Run: headless pygame with SDL's dummy video driver; simulated clock (each Clock.tick advances the game by its frame time, no real sleeping); random seed 0; keys injected as events and as key.get_pressed() state; mouse plan: one left click at the window centre at the start of phase 2, then a move to the lower-right quarter at the start of phase 3.
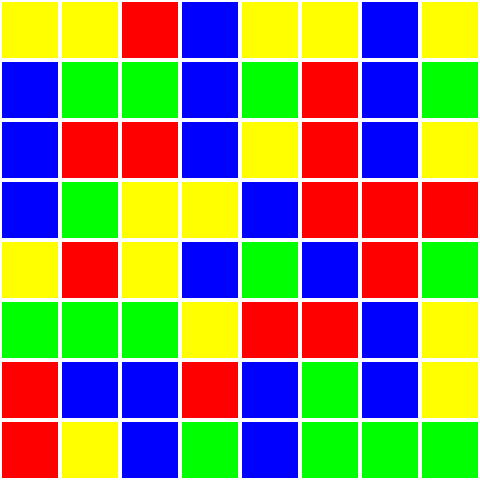
Frame 1 of 4 · flips 1–60 · no input
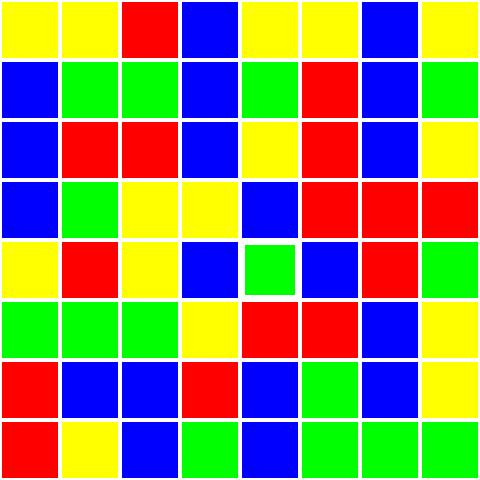
Frame 2 of 4 · flips 61–180 · clicked the window centre · tapped SPACE, RETURN · held RIGHT (→), D
Frame 3 of 4 · flips 181–300 · moved the mouse to the lower-right quarter · held DOWN (↓), S · screen unchanged from frame 2, image omitted
Frame 4 of 4 · flips 301–420 · held LEFT (←), A, UP (↑), W · screen unchanged from frame 3, image omitted

The pygame program that drew these frames:

import pygame
import random
import sys
import time

pygame.init()

screen_width = 480
screen_height = 480
screen = pygame.display.set_mode((screen_width, screen_height))
pygame.display.set_caption("Match-3 Game")

WHITE = (255, 255, 255)
BLACK = (0, 0, 0)
RED = (255, 0, 0)
GREEN = (0, 255, 0)
BLUE = (0, 0, 255)
YELLOW = (255, 255, 0)
SELECT_COLOR = (255, 255, 255) 
COLORS = [RED, GREEN, BLUE, YELLOW]

TILE_SIZE = 60 
GRID_SIZE = 8 

def create_grid():
    grid = []
    for row in range(GRID_SIZE):
        grid.append([])
        for col in range(GRID_SIZE):
            color = random.choice(COLORS)
            grid[row].append(color)
    return grid

def draw_grid(grid, selected_tile=None):
    for row in range(GRID_SIZE):
        for col in range(GRID_SIZE):
            if grid[row][col] is not None:
                pygame.draw.rect(screen, grid[row][col], 
                                 (col * TILE_SIZE, row * TILE_SIZE, TILE_SIZE, TILE_SIZE))
                pygame.draw.rect(screen, WHITE, 
                                 (col * TILE_SIZE, row * TILE_SIZE, TILE_SIZE, TILE_SIZE), 2)
    
    if selected_tile:
        row, col = selected_tile
        pygame.draw.rect(screen, SELECT_COLOR, 
                         (col * TILE_SIZE, row * TILE_SIZE, TILE_SIZE, TILE_SIZE), 5) 

def check_matches(grid):
    matched = []
    
    for row in range(GRID_SIZE):
        for col in range(GRID_SIZE - 2):  # -2 - серії з трьох
            if grid[row][col] == grid[row][col + 1] == grid[row][col + 2]:
                matched.append((row, col))
                matched.append((row, col + 1))
                matched.append((row, col + 2))
    
    for col in range(GRID_SIZE):
        for row in range(GRID_SIZE - 2):
            if grid[row][col] == grid[row + 1][col] == grid[row + 2][col]:
                matched.append((row, col))
                matched.append((row + 1, col))
                matched.append((row + 2, col))
    
    return matched

def swap_tiles(grid, pos1, pos2):
    row1, col1 = pos1
    row2, col2 = pos2
    grid[row1][col1], grid[row2][col2] = grid[row2][col2], grid[row1][col1]

def remove_matches(grid, matches):
    for row, col in matches:
        grid[row][col] = None  
def drop_tiles(grid):
    for col in range(GRID_SIZE):
        for row in range(GRID_SIZE - 1, -1, -1): 
            if grid[row][col] is None:
                for upper_row in range(row - 1, -1, -1):
                    if grid[upper_row][col] is not None:
                        grid[row][col] = grid[upper_row][col]
                        grid[upper_row][col] = None
                        break

def animate_falling(grid, new_blocks):
    for row, col in new_blocks:
        start_y = -TILE_SIZE  
        end_y = row * TILE_SIZE
        for y in range(start_y, end_y, 10): 
            screen.fill(BLACK)
            draw_grid(grid)
            pygame.draw.rect(screen, grid[row][col], (col * TILE_SIZE, y, TILE_SIZE, TILE_SIZE))
            pygame.display.update()
            pygame.time.delay(20)

def refill_grid(grid):
    new_blocks = []  
    for row in range(GRID_SIZE):
        for col in range(GRID_SIZE):
            if grid[row][col] is None:
                grid[row][col] = random.choice(COLORS)
                new_blocks.append((row, col))  
    return new_blocks

def animate_swap(grid, pos1, pos2):
    row1, col1 = pos1
    row2, col2 = pos2
    x1, y1 = col1 * TILE_SIZE, row1 * TILE_SIZE
    x2, y2 = col2 * TILE_SIZE, row2 * TILE_SIZE
    
    dx, dy = (x2 - x1) // 10, (y2 - y1) // 10  
    
    for i in range(10):  
        screen.fill(BLACK)
        draw_grid(grid)
        pygame.draw.rect(screen, grid[row1][col1], (x1 + dx * i, y1 + dy * i, TILE_SIZE, TILE_SIZE))
        pygame.draw.rect(screen, grid[row2][col2], (x2 - dx * i, y2 - dy * i, TILE_SIZE, TILE_SIZE))
        pygame.display.update()
        pygame.time.delay(30)

    swap_tiles(grid, pos1, pos2)

def are_adjacent(pos1, pos2):
    row1, col1 = pos1
    row2, col2 = pos2
    return abs(row1 - row2) + abs(col1 - col2) == 1

def main():
    grid = create_grid()
    selected_tile = None  
    running = True

    while running:
        screen.fill(BLACK)
        draw_grid(grid, selected_tile)
        
        for event in pygame.event.get():
            if event.type == pygame.QUIT:
                pygame.quit()
                sys.exit()
            if event.type == pygame.MOUSEBUTTONDOWN:
                mouse_x, mouse_y = event.pos
                col = mouse_x // TILE_SIZE
                row = mouse_y // TILE_SIZE
                
                if selected_tile:
                 
                    if are_adjacent(selected_tile, (row, col)) and grid[selected_tile[0]][selected_tile[1]] != grid[row][col]:
                        animate_swap(grid, selected_tile, (row, col))  
                        matches = check_matches(grid)
                        
                        if matches:
                            remove_matches(grid, matches)
                            drop_tiles(grid)
                            new_blocks = refill_grid(grid)
                            animate_falling(grid, new_blocks)
                        else:
                            animate_swap(grid, (row, col), selected_tile)
                    
                    selected_tile = None 
                else:
                  
                    selected_tile = (row, col)
        
        pygame.display.update()

if __name__ == "__main__":
    main()
